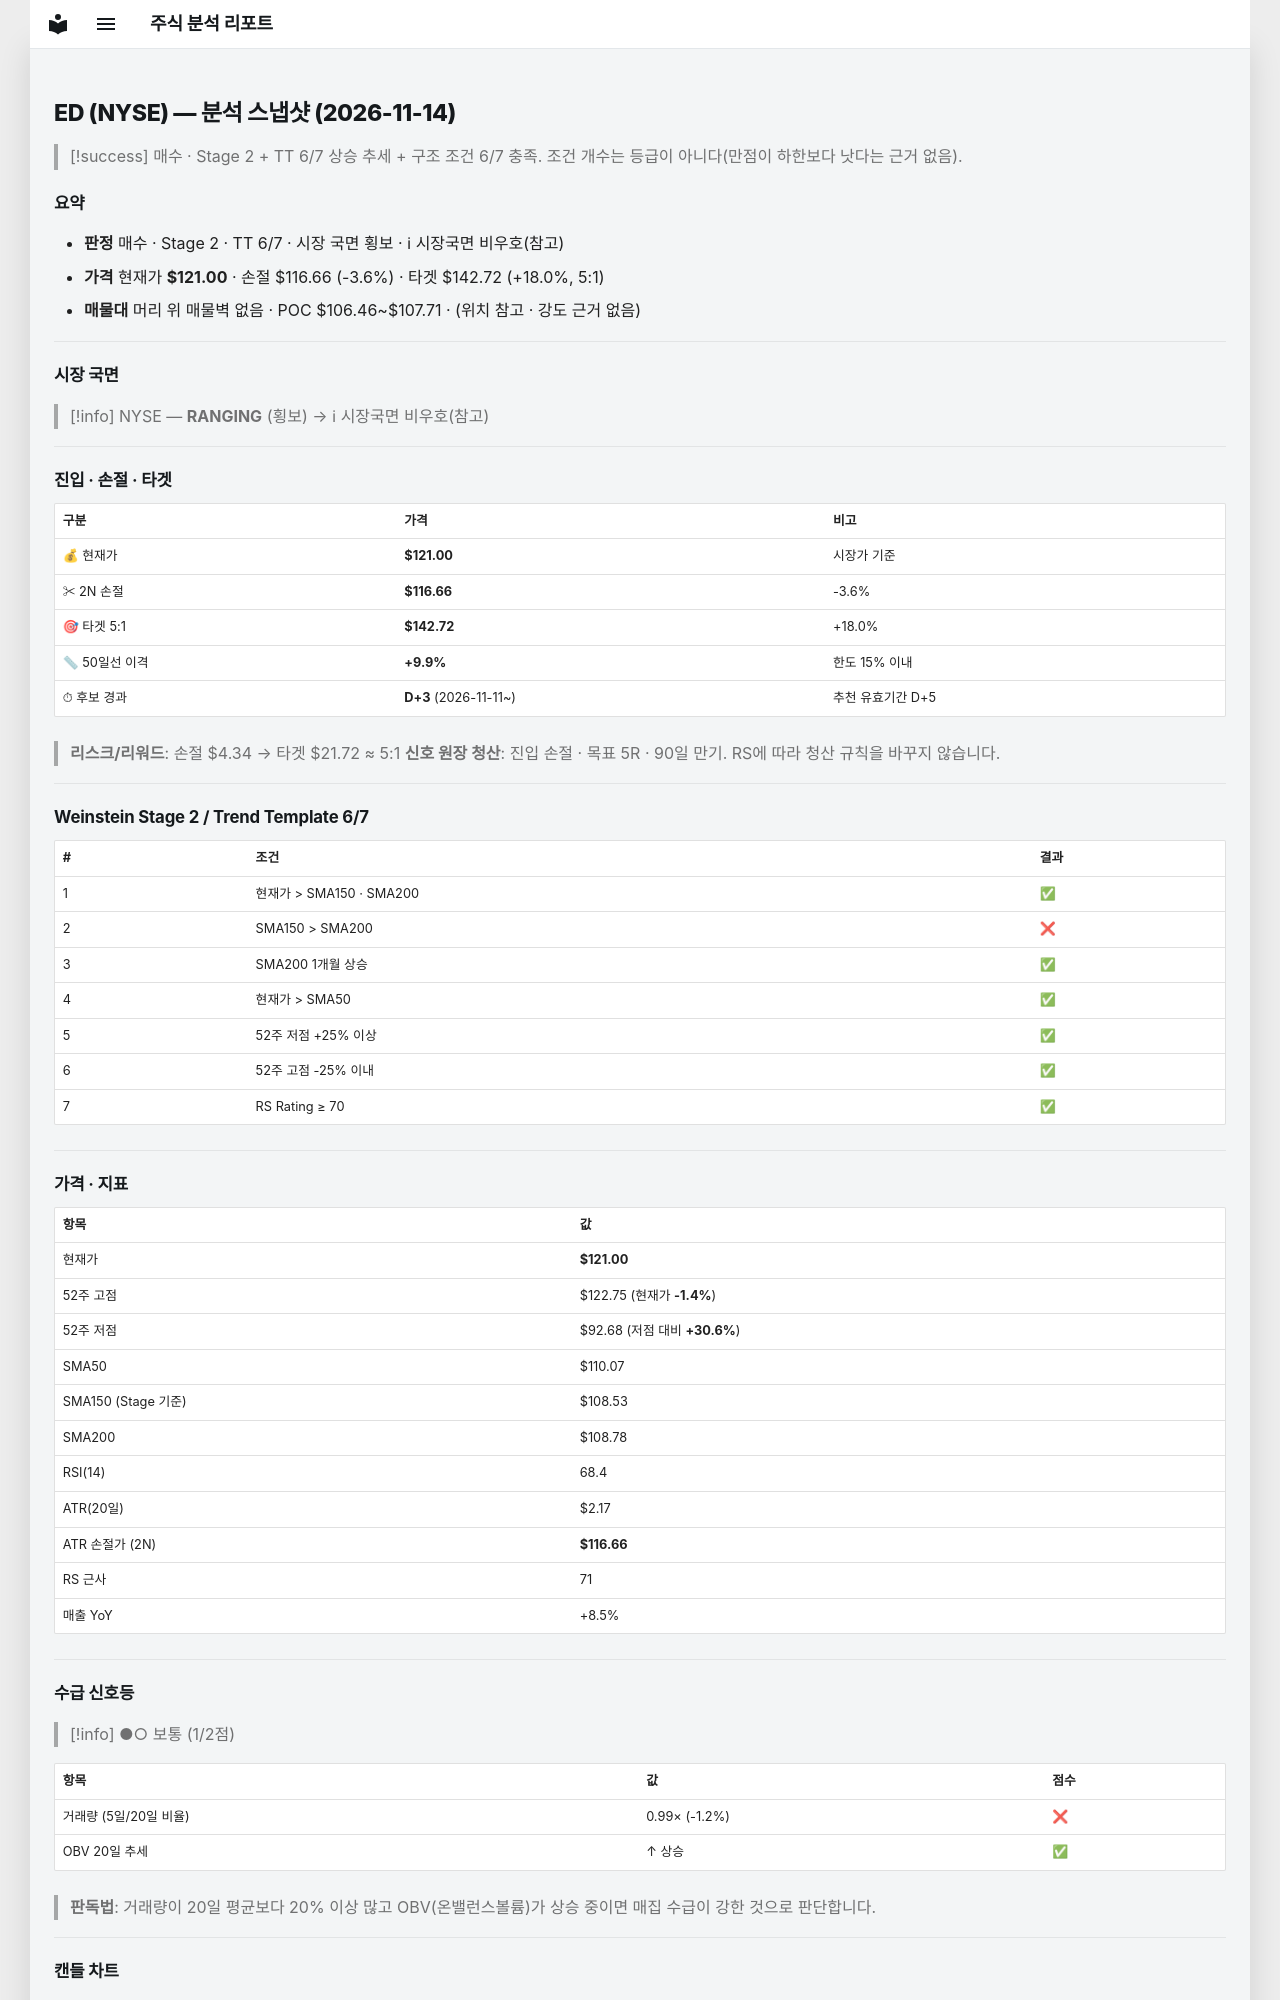

repository: soloandco/stock-reports · page: snapshots/ED-2026-11-14/index.html · generator: mkdocs

---
type: analysis-snapshot
title: ED 분석 스냅샷
ticker: ED
market: NYSE
created: 2026-11-14
updated: 2026-11-14
bar-date: 2026-11-13
verdict: 매수관찰
sma50-gap-pct: 9.9
candidate-days: 3
candidate-since: 2026-11-11
weekly-position: 신고가영역
stage: 2
trend-template-score: 6
tt-max: 7
ma-set: sma-50-150-200
price: 121.0
stop-price: 116.65517073945244
market-regime: RANGING
supply-demand-score: 1/2
supply-demand-label: 보통
status: tracking
tags:
  - stock-agent
  - watchlist
  - ED
  - analysis
related:
  - "[[analysis-template]]"
---

# ED (NYSE) — 분석 스냅샷 (2026-11-14)

> [!success] 매수 · Stage 2 + TT 6/7
> 상승 추세 + 구조 조건 6/7 충족. 조건 개수는 등급이 아니다(만점이 하한보다 낫다는 근거 없음).

## 요약

- **판정** 매수 · Stage 2 · TT 6/7 · 시장 국면 횡보 · ℹ 시장국면 비우호(참고)
- **가격** 현재가 **$121.00** · 손절 $116.66 (-3.6%) · 타겟 $142.72 (+18.0%, 5:1)
- **매물대** 머리 위 매물벽 없음 · POC $106.46~$107.71 · (위치 참고 · 강도 근거 없음)

---

## 시장 국면

> [!info] NYSE — **RANGING** (횡보) → ℹ 시장국면 비우호(참고)

---

## 진입 · 손절 · 타겟

| 구분 | 가격 | 비고 |
|------|------|------|
| 💰 현재가 | **$121.00** | 시장가 기준 |
| ✂ 2N 손절 | **$116.66** | -3.6% |
| 🎯 타겟 5:1 | **$142.72** | +18.0% |
| 📏 50일선 이격 | **+9.9%** | 한도 15% 이내 |
| ⏱ 후보 경과 | **D+3** (2026-11-11~) | 추천 유효기간 D+5 |

> **리스크/리워드**: 손절 $4.34 → 타겟 $21.72 ≈ 5:1
> **신호 원장 청산**: 진입 손절 · 목표 5R · 90일 만기. RS에 따라 청산 규칙을 바꾸지 않습니다.

---

## Weinstein Stage 2 / Trend Template 6/7

| # | 조건 | 결과 |
|---|------|------|
| 1 | 현재가 > SMA150 · SMA200 | ✅ |
| 2 | SMA150 > SMA200 | ❌ |
| 3 | SMA200 1개월 상승 | ✅ |
| 4 | 현재가 > SMA50 | ✅ |
| 5 | 52주 저점 +25% 이상 | ✅ |
| 6 | 52주 고점 -25% 이내 | ✅ |
| 7 | RS Rating ≥ 70 | ✅ |

---

## 가격 · 지표

| 항목 | 값 |
|------|---|
| 현재가 | **$121.00** |
| 52주 고점 | $122.75 (현재가 **-1.4%**) |
| 52주 저점 | $92.68 (저점 대비 **+30.6%**) |
| SMA50 | $110.07 |
| SMA150 (Stage 기준) | $108.53 |
| SMA200 | $108.78 |
| RSI(14) | 68.4 |
| ATR(20일) | $2.17 |
| ATR 손절가 (2N) | **$116.66** |
| RS 근사 | 71 |
| 매출 YoY | +8.5% |

---
## 수급 신호등

> [!info] ●○ 보통 (1/2점)

| 항목 | 값 | 점수 |
|------|------|------|
| 거래량 (5일/20일 비율) | 0.99× (-1.2%) | ❌ |
| OBV 20일 추세 | ↑ 상승 | ✅ |

> **판독법**: 거래량이 20일 평균보다 20% 이상 많고 OBV(온밸런스볼륨)가 상승 중이면 매집 수급이 강한 것으로 판단합니다.

---
